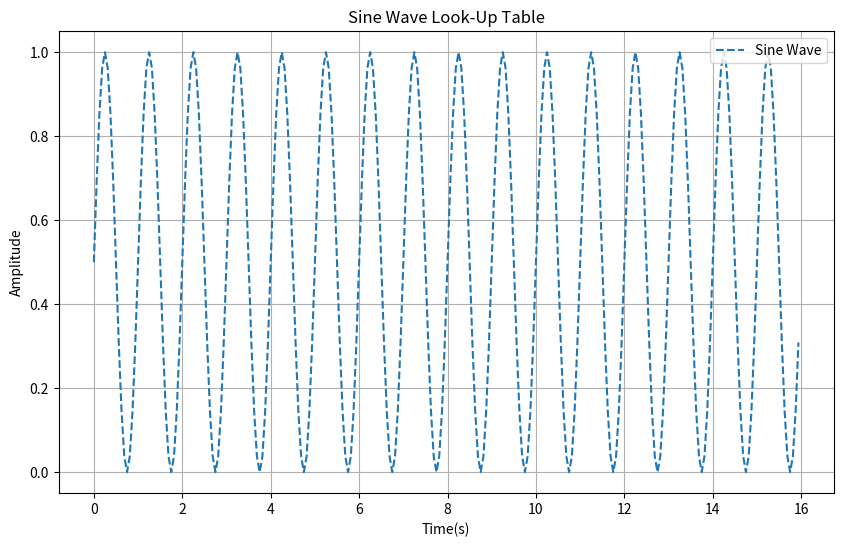

The script that saved this image:
# Sine Wave Look-Up Table Generator
# [redacted]

# Import Libraries
import numpy as np
import matplotlib.pyplot as plt

# Parameters
frequency  = 1
sampleRate = 1000
numPoints  = 256  # You can change this to any number
timePeriod = 16   # Seconds

# Generate Values for Single Period
time = np.linspace(0, timePeriod, numPoints, endpoint=False)

# Generate the Sine Wave Signal Values
sineWave = np.sin(2 * np.pi * frequency * time)

# Normalize the Look-Up Table (Range 0 to 1)
normalizedSW = (sineWave + 1) / 2

# Scale to 16-bit
scaledSW = (normalizedSW * 255).astype(int)

# Convert to Hexadecimal
decTohex = [hex(value)[2:].zfill(4).upper() for value in scaledSW]

# Padding
num_digits = len(str(numPoints - 1))


print("Sine Wave Look-Up Table")
for i, hexValue in enumerate(decTohex):
    formatted_num = str(i).zfill(num_digits)
    # Verilog Code Generation
    print(f"reg [15:00] reg_datpt_{formatted_num} = 16'h{hexValue};")

# Plot
plt.figure(figsize=(10, 6))
plt.plot(time, normalizedSW, label="Sine Wave", linestyle="--")
plt.title("Sine Wave Look-Up Table")
plt.xlabel("Time(s)")
plt.ylabel("Amplitude")
plt.legend()
plt.grid(True)
plt.show()